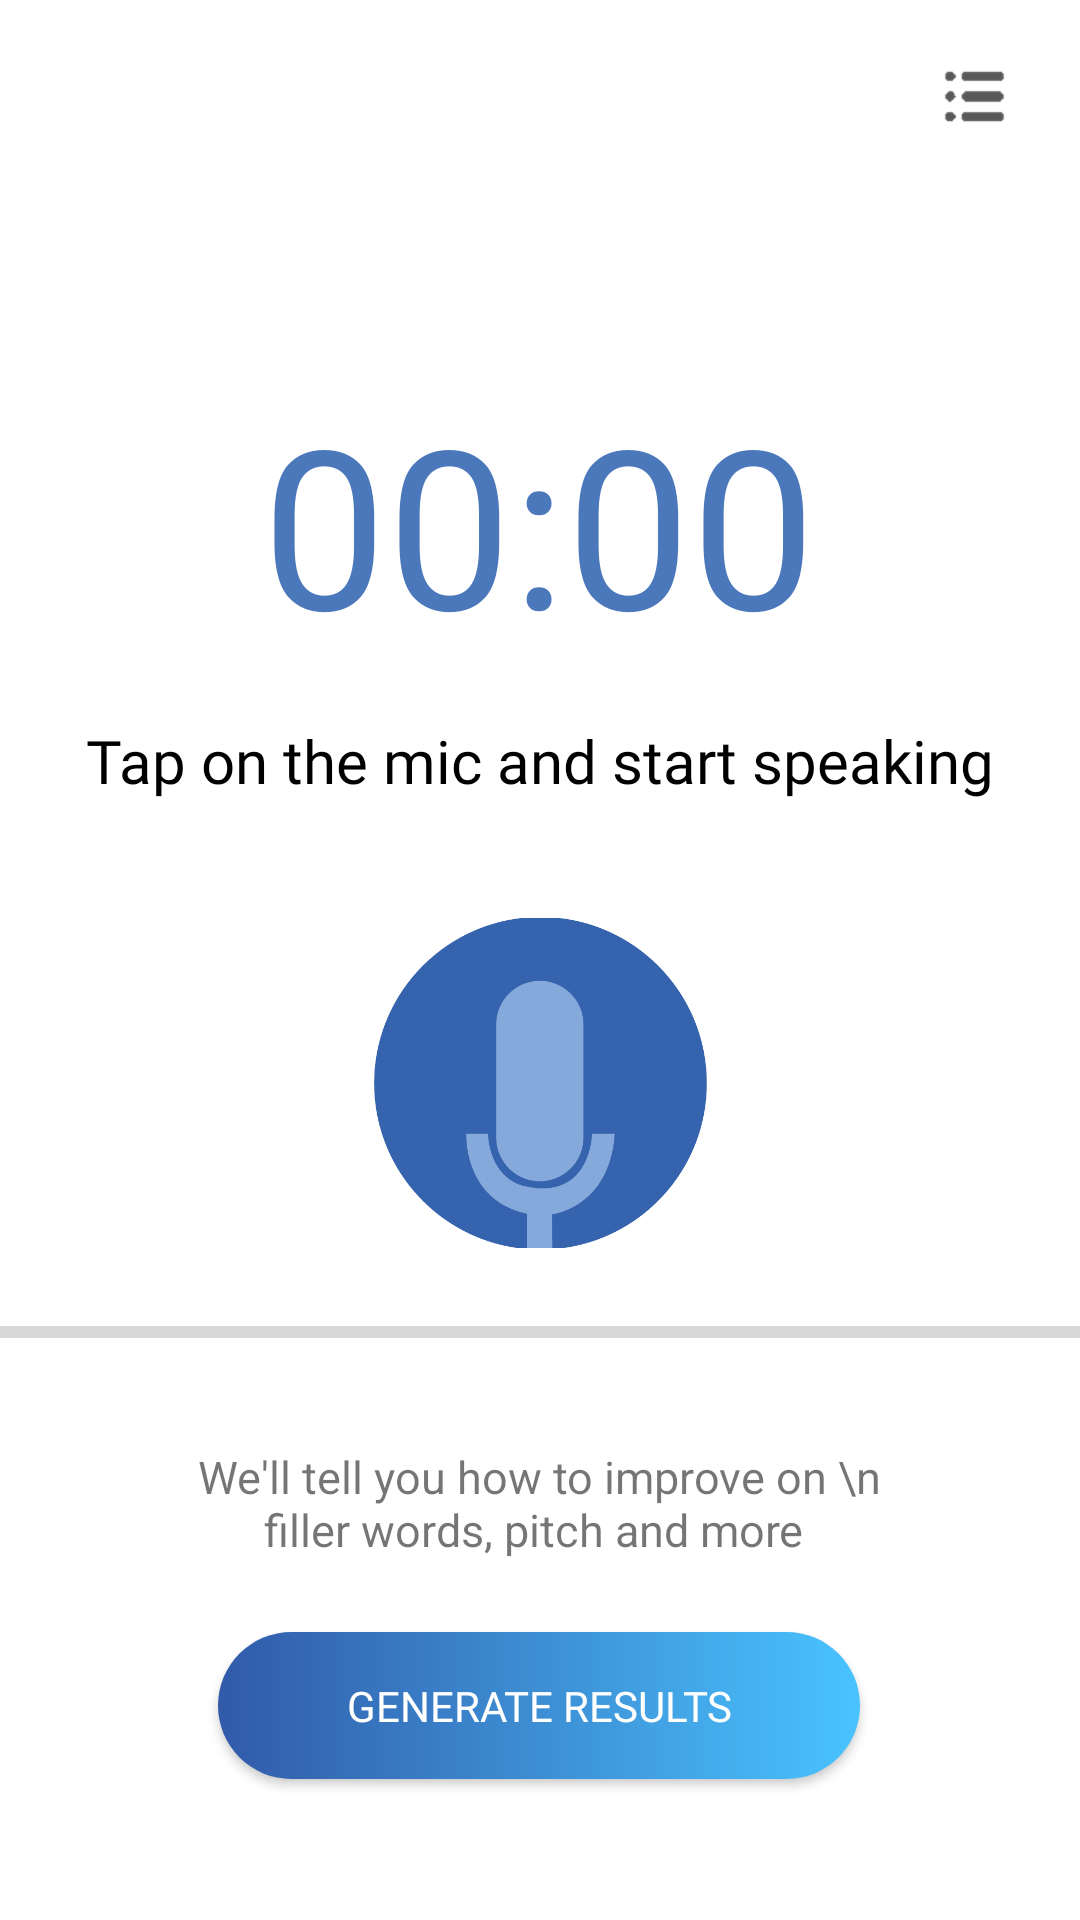

Reconstruct the res/layout file that produces this screen, plus the resources it refers to.
<!-- AndroidManifest.xml: application theme Theme.SpeachtoText -->
<!-- res/layout/fragment_record_.xml -->
<?xml version="1.0" encoding="utf-8"?>
<androidx.constraintlayout.widget.ConstraintLayout xmlns:android="http://schemas.android.com/apk/res/android"
    xmlns:app="http://schemas.android.com/apk/res-auto"
    xmlns:tools="http://schemas.android.com/tools"
    android:layout_width="match_parent"
    android:layout_height="match_parent"
    tools:context=".textToSpeech.fragments.Record_Fragment">

    

    <RelativeLayout
        android:id="@+id/rl_timer_record"
        android:layout_width="wrap_content"
        android:layout_height="wrap_content"
        android:layout_marginTop="32dp"
        android:orientation="vertical"
        android:visibility="invisible"
        app:layout_constraintBottom_toTopOf="@+id/record_timer"
        app:layout_constraintEnd_toEndOf="parent"
        app:layout_constraintStart_toStartOf="parent"
        app:layout_constraintTop_toTopOf="parent">


        <ProgressBar
            android:id="@+id/progressBarCircle"
            style="?android:attr/progressBarStyleHorizontal"
            android:layout_width="100dp"
            android:layout_height="100dp"
            android:background="@drawable/circle_countdown_color"
            android:indeterminate="false"
            android:max="100"
            android:padding="5dp"
            android:progress="100"
            android:progressDrawable="@drawable/circle_countdown_color"
            android:rotation="-90" />

        <TextView
            android:id="@+id/textViewTime"
            android:layout_width="wrap_content"
            android:layout_height="wrap_content"
            android:layout_centerInParent="true"
            android:text="00:00:00"
            android:textColor="@color/colorPrimary"
            android:textSize="18sp" />

    </RelativeLayout>

    <TextView
        android:id="@+id/record_filename"
        android:layout_width="347dp"
        android:layout_height="wrap_content"
        android:layout_gravity="center"
        android:layout_marginTop="12dp"
        android:fontFamily="@font/open_sans_semibold"
        android:gravity="center_horizontal"
        android:lineHeight="32dp"
        android:text="Tap on the mic and start speaking"
        android:textAlignment="center"
        android:textColor="@color/black"
        android:textSize="20sp"
        app:layout_constraintBottom_toTopOf="@+id/record_btn"
        app:layout_constraintEnd_toEndOf="parent"
        app:layout_constraintStart_toStartOf="parent"
        app:layout_constraintTop_toBottomOf="@+id/record_timer"
        app:layout_constraintVertical_bias="0.263" />

    <Chronometer
        android:id="@+id/record_timer"
        android:layout_width="242dp"
        android:layout_height="89dp"
        android:layout_gravity="center"
        android:fontFamily="@font/open_sans_light"
        android:textAlignment="center"
        android:textColor="#4b77bb"
        android:textSize="74sp"
        app:layout_constraintBottom_toBottomOf="parent"
        app:layout_constraintEnd_toEndOf="parent"
        app:layout_constraintHorizontal_bias="0.497"
        app:layout_constraintStart_toStartOf="parent"
        app:layout_constraintTop_toTopOf="parent"
        app:layout_constraintVertical_bias="0.227" />

    <ImageButton
        android:id="@+id/record_btn"
        android:layout_width="111dp"
        android:layout_height="110dp"
        android:layout_marginTop="92dp"
        android:background="@color/white"
        android:scaleType="centerCrop"
        android:src="@drawable/microphone_btn"
        app:layout_constraintEnd_toEndOf="parent"
        app:layout_constraintStart_toStartOf="parent"
        app:layout_constraintTop_toBottomOf="@+id/record_timer" />

    <ImageButton
        android:id="@+id/record_list_btn"
        android:layout_width="wrap_content"
        android:layout_height="wrap_content"
        android:background="@color/white"
        android:padding="16dp"
        android:src="@drawable/recorder_list_btn"
        app:layout_constraintEnd_toEndOf="parent"
        app:layout_constraintHorizontal_bias="0.99"
        app:layout_constraintStart_toStartOf="parent"
        tools:layout_editor_absoluteY="330dp"
        tools:ignore="MissingConstraints" />
    <LinearLayout
        android:id="@+id/prgbar_layout"
        android:layout_width="422dp"
        android:layout_height="34dp"
        android:layout_marginTop="20dp"
        android:layout_marginBottom="3dp"
        android:orientation="vertical"
        app:layout_constraintBottom_toTopOf="@+id/speechtext"
        app:layout_constraintEnd_toEndOf="parent"
        app:layout_constraintStart_toStartOf="parent"
        app:layout_constraintTop_toBottomOf="@+id/record_btn">

        <ProgressBar
            android:id="@+id/progressBar1"
            style="?android:attr/progressBarStyleHorizontal"
            android:layout_width="match_parent"
            android:layout_height="wrap_content"
            android:layout_below="@+id/record_btn"
            android:layout_alignParentLeft="true"
            android:paddingLeft="10dp"
            android:paddingRight="10dp"
            tools:ignore="MissingConstraints" />
    </LinearLayout>

    <TextView
        android:id="@+id/speechtext"
        android:layout_width="256dp"
        android:layout_height="52dp"
        android:layout_marginTop="12dp"
        android:text="We'll tell you how to improve on \n filler words, pitch and more "
        android:textAlignment="center"
        android:textSize="15sp"
        app:layout_constraintEnd_toEndOf="parent"
        app:layout_constraintHorizontal_bias="0.496"
        app:layout_constraintStart_toStartOf="parent"
        app:layout_constraintTop_toBottomOf="@+id/prgbar_layout" />

    <Button
        android:id="@+id/btn_upload_to_server"
        android:layout_width="214dp"
        android:layout_height="49dp"
        android:layout_gravity="end"
        android:layout_margin="10dp"
        android:layout_marginTop="40dp"
        android:background="@drawable/style"
        android:fontFamily="@font/poppins_medium"
        android:text="Generate Results"
        android:textColor="@color/white"
        app:backgroundTint="@null"
        app:layout_constraintEnd_toEndOf="parent"
        app:layout_constraintHorizontal_bias="0.497"
        app:layout_constraintStart_toStartOf="parent"
        app:layout_constraintTop_toBottomOf="@+id/speechtext" />


</androidx.constraintlayout.widget.ConstraintLayout>
<!-- resources referenced by this layout -->
<resources>
  <color name="black">#FF000000</color>
  <color name="colorPrimary">#3961ad </color>
  <color name="white">#FFFFFFFF</color>
  <!-- drawable microphone_btn: png bitmap (drawable, 15147 bytes) -->
  <!-- drawable recorder_list_btn: png bitmap (drawable-hdpi, 838 bytes) -->
  <!-- drawable style (drawable) -->
  <?xml version="1.0" encoding="UTF-8"?>
  <selector xmlns:android="http://schemas.android.com/apk/res/android">
      <item>
          <shape>
              <corners  android:radius="50dp"/>
              <gradient
                  android:startColor="#49c3ff"
                  android:endColor="#315aa9"
                  android:angle="180"
                  />
  </shape>
      </item>
  </selector>
  <style name="Theme.SpeachtoText" parent="Theme.MaterialComponents.DayNight.NoActionBar">
          
          <item name="colorPrimary">@color/colorPrimary</item>
          <item name="colorPrimaryDark">@color/colorPrimaryDark</item>
          <item name="colorPrimaryVariant">@color/colorActionBar</item>
          <item name="colorOnPrimary">@color/white</item>
          
          <item name="colorSecondary">@color/teal_200</item>
          <item name="colorSecondaryVariant">@color/teal_700</item>
          <item name="colorOnSecondary">@color/black</item>
          
          <item name="android:statusBarColor">@color/colorActionBar</item>
          
      </style>
  <color name="colorPrimaryDark">#3961ad </color>
  <color name="colorActionBar">#4b77bb </color>
  <color name="teal_200">#FF03DAC5</color>
  <color name="teal_700">#FF018786</color>
</resources>
